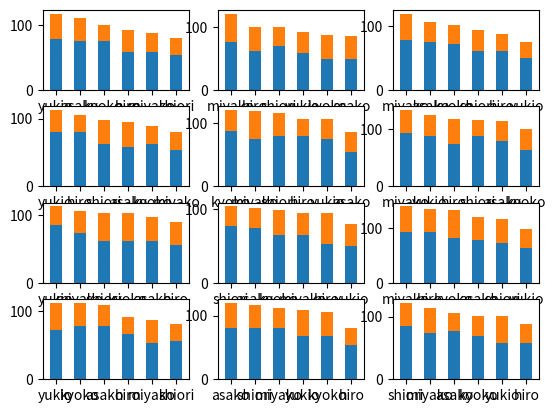

Write the Python code that produced this figure.
import random
import itertools
import numpy as np
import matplotlib.pyplot as plt

cars = ["hiro", "shiori", "asako", "kyoko", "yukio", "miyako"]
tvos = [20, 40, 80]
vsps = [40, 60, 80, 120]
funcs = ["one", "two"]
weights = [1.0, 0.5]

def get_eval():
    return (int(random.random()*10), int(random.random()*100))

data = np.empty((len(vsps), len(tvos), len(cars), len(funcs)), float)

for i, j, k in itertools.product(range(len(vsps)), range(len(tvos)), range(len(cars))):
    data[i, j, k] = get_eval()

data = np.transpose(data, axes=(0, 1, 3, 2))
data_std = 50 + data / np.std(data, axis=3, keepdims=True) * 10
weights_t = np.reshape(weights, (-1, 1))
data_std_weighted = data_std * weights_t
func_total = np.sum(data_std_weighted, axis=2)
func_rank = np.argsort(-func_total, axis=2)
tvo_total = np.sum(func_total, axis=1)
tvo_rank = np.argsort(-tvo_total, axis=1)



pos = 1
x = np.arange(len(cars))
car_label = np.array(cars)
for i, j in itertools.product(range(len(vsps)), range(len(tvos))):
    bottom = np.zeros(len(cars))
    plt.subplot(len(vsps), len(tvos), pos)
    plt.xticks(x, car_label[func_rank[i,j]])
    for k in range(len(funcs)):
        plt.bar(x, data_std_weighted[i,j,k][func_rank[i,j]], 0.5, bottom)
        bottom += data_std_weighted[i,j,k][func_rank[i,j]]
    pos += 1

plt.show()

